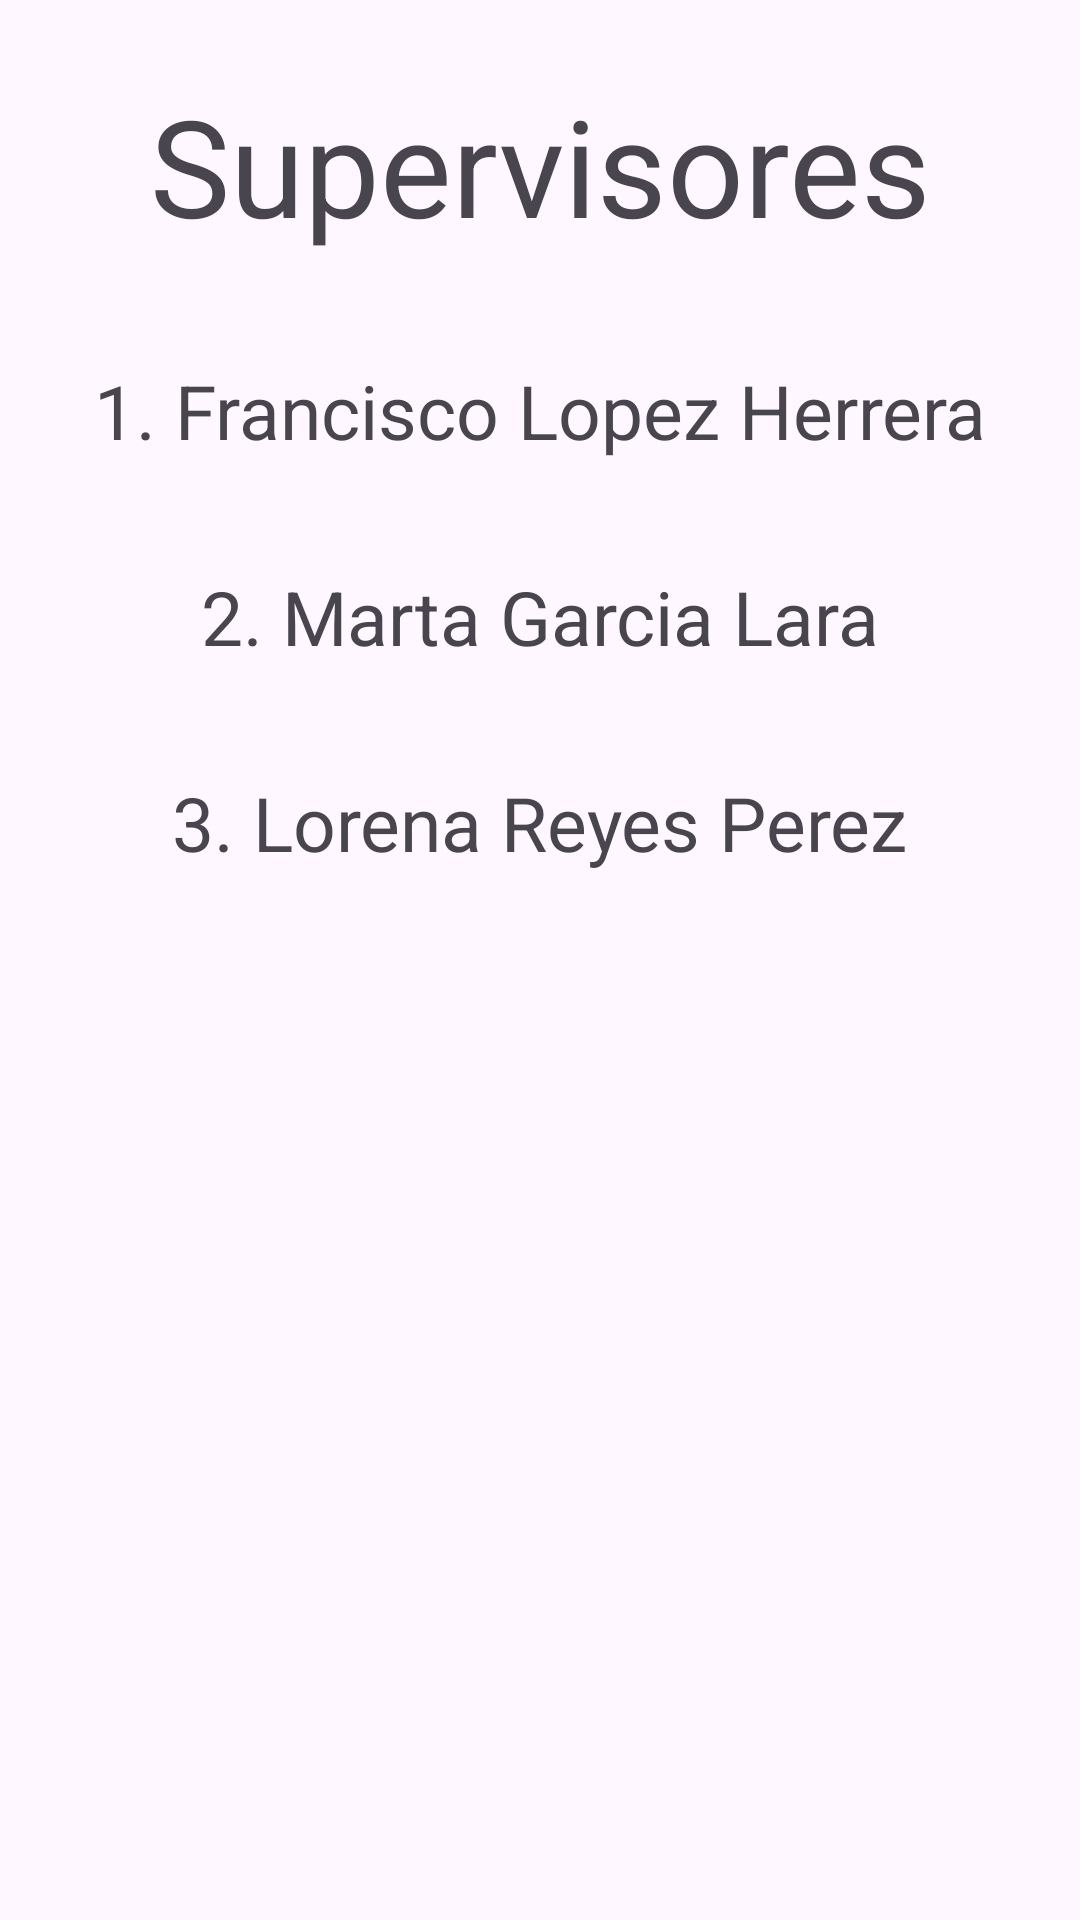

Here is an Android app screen rendered from its layout file. Give the layout XML and the strings, colors and styles it references.
<!-- AndroidManifest.xml: application theme Theme.PruebaVenturesSoft -->
<!-- res/layout/fragment_supervisores.xml -->
<?xml version="1.0" encoding="utf-8"?>
<androidx.constraintlayout.widget.ConstraintLayout xmlns:android="http://schemas.android.com/apk/res/android"
    xmlns:app="http://schemas.android.com/apk/res-auto"
    xmlns:tools="http://schemas.android.com/tools"
    android:layout_width="match_parent"
    android:layout_height="match_parent"
    tools:context=".ui.detail.ui.detail.supervisores.SupervisoresFragment">

    <TextView
        android:id="@+id/tituloSupervisores"
        android:layout_width="wrap_content"
        android:layout_height="wrap_content"
        app:layout_constraintTop_toTopOf="parent"
        app:layout_constraintStart_toStartOf="parent"
        app:layout_constraintEnd_toEndOf="parent"
        android:layout_marginTop="25dp"
        android:text="@string/supervi"
        android:textSize="45dp"/>
    <TextView
        android:id="@+id/superUno"
        android:layout_width="wrap_content"
        android:layout_height="wrap_content"
        app:layout_constraintTop_toBottomOf="@+id/tituloSupervisores"
        app:layout_constraintStart_toStartOf="parent"
        app:layout_constraintEnd_toEndOf="parent"
        android:layout_marginTop="35dp"
        android:text="@string/superUno"
        android:textSize="25dp"/>

    <TextView
        android:id="@+id/superDos"
        android:layout_width="wrap_content"
        android:layout_height="wrap_content"
        app:layout_constraintTop_toBottomOf="@+id/superUno"
        app:layout_constraintStart_toStartOf="parent"
        app:layout_constraintEnd_toEndOf="parent"
        android:layout_marginTop="35dp"
        android:text="@string/superDos"
        android:textSize="25dp"/>

    <TextView
        android:id="@+id/superTres"
        android:layout_width="wrap_content"
        android:layout_height="wrap_content"
        app:layout_constraintTop_toBottomOf="@+id/superDos"
        app:layout_constraintStart_toStartOf="parent"
        app:layout_constraintEnd_toEndOf="parent"
        android:layout_marginTop="35dp"
        android:text="@string/superTres"
        android:textSize="25dp"/>
</androidx.constraintlayout.widget.ConstraintLayout>
<!-- resources referenced by this layout -->
<resources>
  <string name="superDos">2. Marta Garcia Lara</string>
  <string name="superTres">3. Lorena Reyes Perez</string>
  <string name="superUno">1. Francisco Lopez Herrera</string>
  <string name="supervi">Supervisores</string>
  <style name="Theme.PruebaVenturesSoft" parent="Base.Theme.PruebaVenturesSoft" />
  <style name="Base.Theme.PruebaVenturesSoft" parent="Theme.Material3.DayNight.NoActionBar">
          
          
      </style>
</resources>
